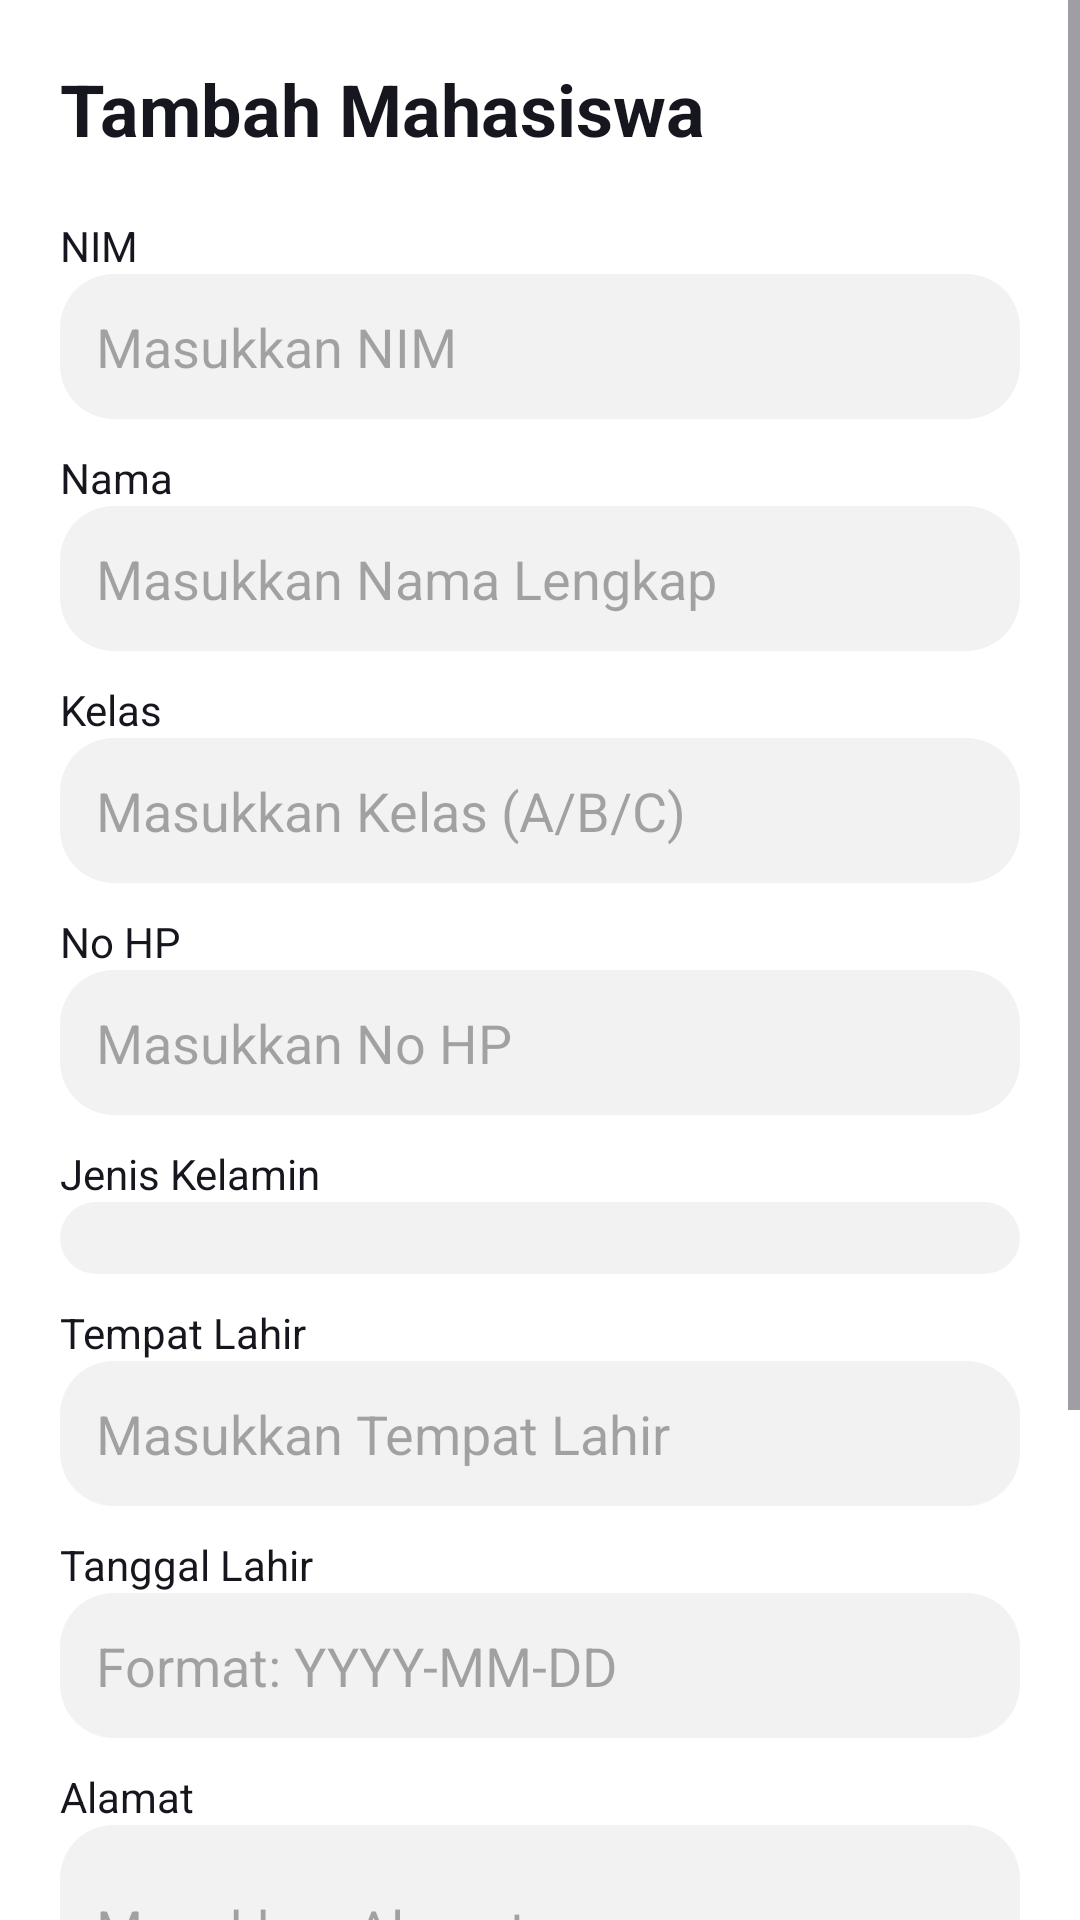

The Android layout XML behind this screen, and the referenced resources:
<!-- AndroidManifest.xml: application theme Theme._222280062Fajrin -->
<!-- res/layout/fragment_tambah.xml -->
<?xml version="1.0" encoding="utf-8"?>
<ScrollView xmlns:android="http://schemas.android.com/apk/res/android"
    android:layout_width="match_parent"
    android:layout_height="match_parent"
    android:background="@color/warnaContainer">

    <LinearLayout
        android:layout_width="match_parent"
        android:layout_height="wrap_content"
        android:orientation="vertical"
        android:padding="20dp">

        <TextView
            android:layout_width="match_parent"
            android:layout_height="wrap_content"
            android:text="Tambah Mahasiswa"
            android:textSize="24sp"
            android:textStyle="bold"
            android:textColor="@color/color_item_fakultas"
            android:layout_marginBottom="20dp"/>

        
        <TextView
            android:layout_width="match_parent"
            android:layout_height="wrap_content"
            android:text="NIM"
            android:textColor="@color/color_item_fakultas"/>
        <EditText
            android:id="@+id/etNim"
            android:layout_width="match_parent"
            android:layout_height="wrap_content"
            android:hint="Masukkan NIM"
            android:inputType="number"
            android:background="@drawable/bg_fakultas"
            android:padding="12dp"
            android:layout_marginBottom="10dp"/>

        
        <TextView
            android:layout_width="match_parent"
            android:layout_height="wrap_content"
            android:text="Nama"
            android:textColor="@color/color_item_fakultas"/>
        <EditText
            android:id="@+id/etNama"
            android:layout_width="match_parent"
            android:layout_height="wrap_content"
            android:hint="Masukkan Nama Lengkap"
            android:inputType="textPersonName"
            android:background="@drawable/bg_fakultas"
            android:padding="12dp"
            android:layout_marginBottom="10dp"/>

        
        <TextView
            android:layout_width="match_parent"
            android:layout_height="wrap_content"
            android:text="Kelas"
            android:textColor="@color/color_item_fakultas"/>
        <EditText
            android:id="@+id/etKelas"
            android:layout_width="match_parent"
            android:layout_height="wrap_content"
            android:hint="Masukkan Kelas (A/B/C)"
            android:inputType="textCapCharacters"
            android:maxLength="1"
            android:background="@drawable/bg_fakultas"
            android:padding="12dp"
            android:layout_marginBottom="10dp"/>

        
        <TextView
            android:layout_width="match_parent"
            android:layout_height="wrap_content"
            android:text="No HP"
            android:textColor="@color/color_item_fakultas"/>
        <EditText
            android:id="@+id/etNohp"
            android:layout_width="match_parent"
            android:layout_height="wrap_content"
            android:hint="Masukkan No HP"
            android:inputType="phone"
            android:background="@drawable/bg_fakultas"
            android:padding="12dp"
            android:layout_marginBottom="10dp"/>

        
        <TextView
            android:layout_width="match_parent"
            android:layout_height="wrap_content"
            android:text="Jenis Kelamin"
            android:textColor="@color/color_item_fakultas"/>
        <Spinner
            android:id="@+id/spinnerJenisKelamin"
            android:layout_width="match_parent"
            android:layout_height="wrap_content"
            android:background="@drawable/bg_fakultas"
            android:padding="12dp"
            android:layout_marginBottom="10dp"/>

        
        <TextView
            android:layout_width="match_parent"
            android:layout_height="wrap_content"
            android:text="Tempat Lahir"
            android:textColor="@color/color_item_fakultas"/>
        <EditText
            android:id="@+id/etTempatLahir"
            android:layout_width="match_parent"
            android:layout_height="wrap_content"
            android:hint="Masukkan Tempat Lahir"
            android:inputType="text"
            android:background="@drawable/bg_fakultas"
            android:padding="12dp"
            android:layout_marginBottom="10dp"/>

        
        <TextView
            android:layout_width="match_parent"
            android:layout_height="wrap_content"
            android:text="Tanggal Lahir"
            android:textColor="@color/color_item_fakultas"/>
        <EditText
            android:id="@+id/etTanggalLahir"
            android:layout_width="match_parent"
            android:layout_height="wrap_content"
            android:hint="Format: YYYY-MM-DD"
            android:inputType="date"
            android:background="@drawable/bg_fakultas"
            android:padding="12dp"
            android:layout_marginBottom="10dp"/>

        
        <TextView
            android:layout_width="match_parent"
            android:layout_height="wrap_content"
            android:text="Alamat"
            android:textColor="@color/color_item_fakultas"/>
        <EditText
            android:id="@+id/etAlamat"
            android:layout_width="match_parent"
            android:layout_height="wrap_content"
            android:hint="Masukkan Alamat"
            android:inputType="textMultiLine"
            android:minLines="2"
            android:background="@drawable/bg_fakultas"
            android:padding="12dp"
            android:layout_marginBottom="10dp"/>

        
        <TextView
            android:layout_width="match_parent"
            android:layout_height="wrap_content"
            android:text="Fakultas"
            android:textColor="@color/color_item_fakultas"/>
        <Spinner
            android:id="@+id/spinnerFakultas"
            android:layout_width="match_parent"
            android:layout_height="wrap_content"
            android:background="@drawable/bg_fakultas"
            android:padding="12dp"
            android:layout_marginBottom="10dp"/>

        <TextView
            android:layout_width="match_parent"
            android:layout_height="wrap_content"
            android:text="Prodi"
            android:textColor="@color/color_item_fakultas"/>
        <Spinner
            android:id="@+id/spinnerProdi"
            android:layout_width="match_parent"
            android:layout_height="wrap_content"
            android:background="@drawable/bg_fakultas"
            android:padding="12dp"
            android:layout_marginBottom="20dp"/>

        <Button
            android:id="@+id/btnSimpan"
            android:layout_width="match_parent"
            android:layout_height="wrap_content"
            android:text="Simpan"
            android:textColor="@android:color/white"
            android:backgroundTint="@color/top_fakultas"/>

    </LinearLayout>
</ScrollView>
<!-- resources referenced by this layout -->
<resources>
  <color name="color_item_fakultas">@color/hitam</color>
  <color name="top_fakultas">#FFF5F5F5</color>
  <color name="warnaContainer">@color/white</color>
  <!-- drawable bg_fakultas (drawable) -->
  <?xml version="1.0" encoding="utf-8"?>
  <shape xmlns:android="http://schemas.android.com/apk/res/android"
      android:shape="rectangle">
      <solid android:color="@color/color_bg_fakultas"/>
      <corners android:radius="18dp"/>
  </shape>
  <style name="Theme._222280062Fajrin" parent="Base.Theme._222280062Fajrin" />
  <color name="hitam">#FF16161E</color>
  <color name="white">#FFFFFFFF</color>
  <color name="color_bg_fakultas">#FFF2F2F2</color>
  <style name="Base.Theme._222280062Fajrin" parent="Theme.Material3.DayNight.NoActionBar">
          
          
          
  
      </style>
</resources>
